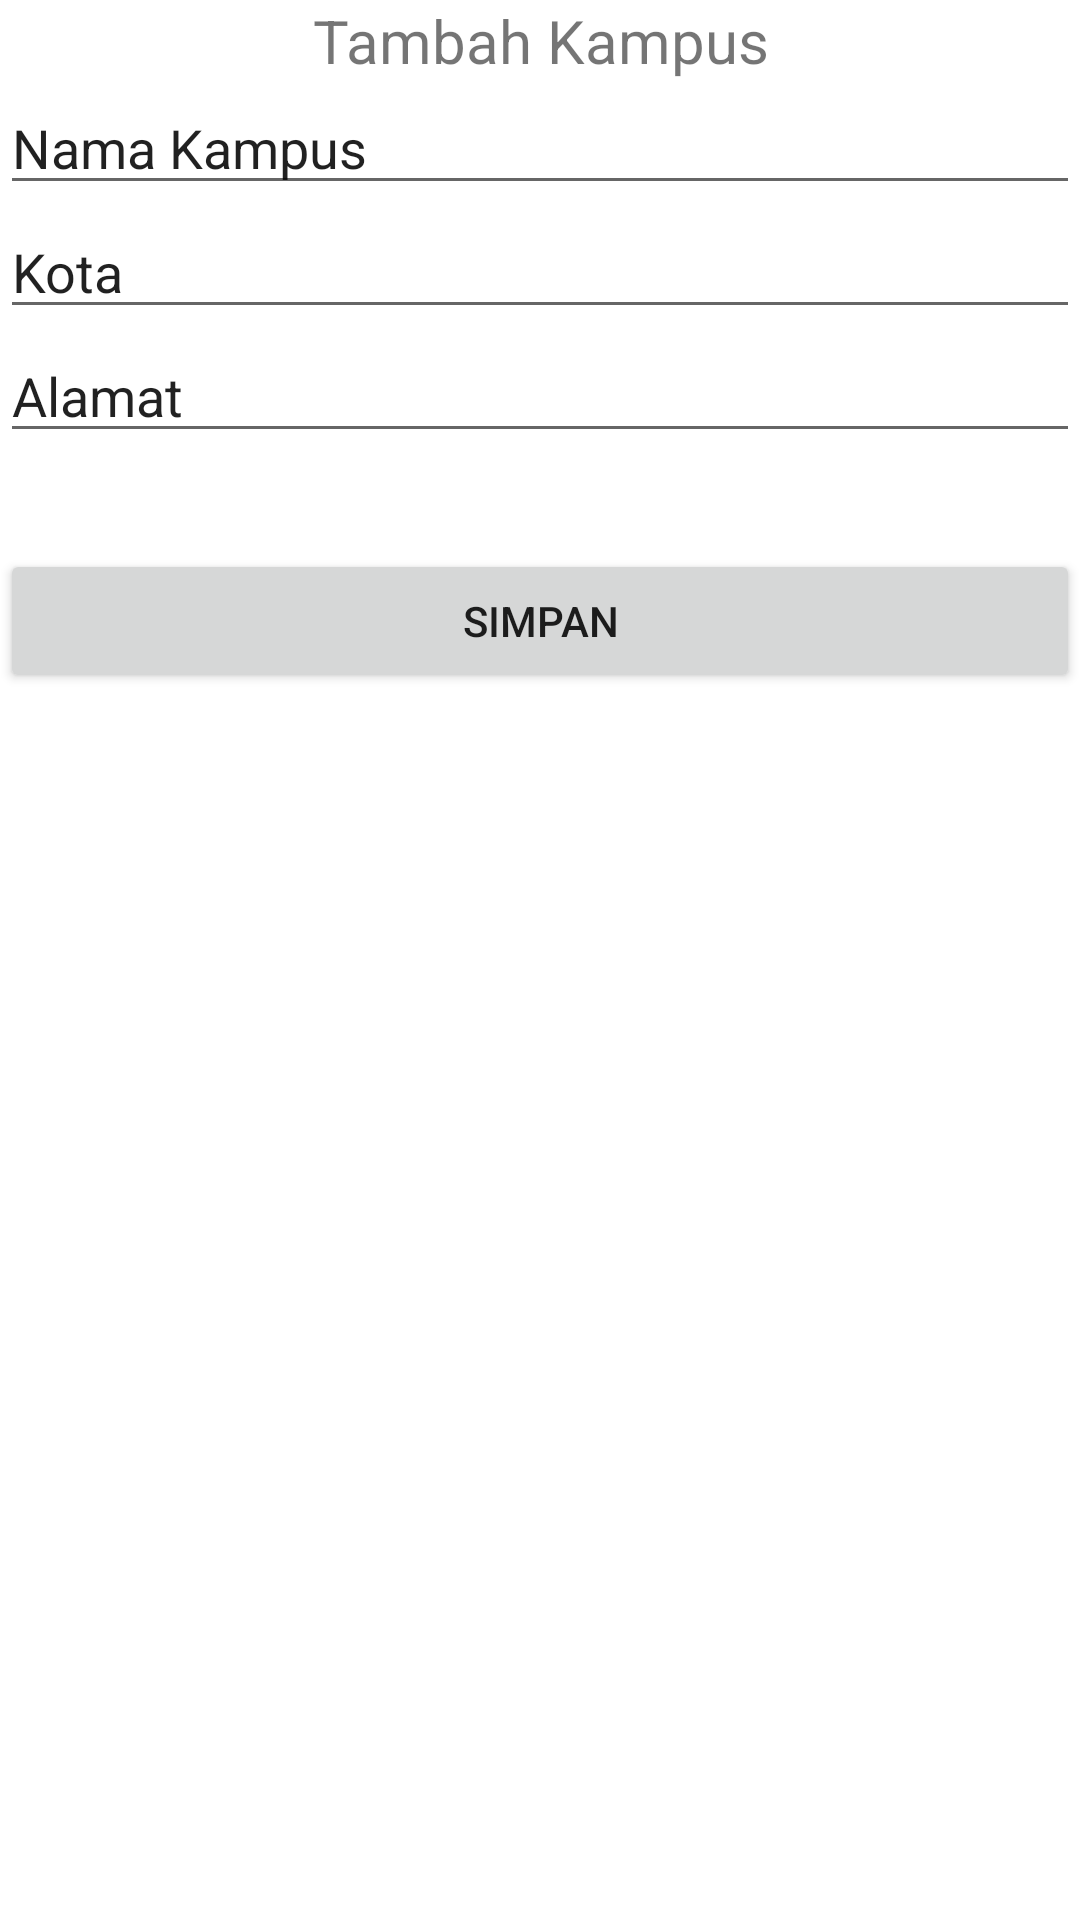

Layout XML and referenced resources for this Android screen:
<!-- AndroidManifest.xml: application theme Theme.UTS_PAB_MATTHEW -->
<!-- res/layout/activity_tambah.xml -->
<?xml version="1.0" encoding="utf-8"?>
<LinearLayout xmlns:android="http://schemas.android.com/apk/res/android"
    xmlns:app="http://schemas.android.com/apk/res-auto"
    xmlns:tools="http://schemas.android.com/tools"
    android:layout_width="match_parent"
    android:layout_height="match_parent"
    android:layout_margin="6dp"
    android:orientation="vertical"
    tools:context=".TambahActivity">

    <TextView
        android:layout_width="match_parent"
        android:layout_height="wrap_content"
        android:text="Tambah Kampus"
        android:textSize="20dp"
        android:gravity="center_horizontal"/>

    <EditText
        android:id="@+id/et_namakampus"
        android:layout_width="match_parent"
        android:layout_height="wrap_content"
        android:text="Nama Kampus"
        />

    <EditText
        android:id="@+id/et_kota"
        android:layout_width="match_parent"
        android:layout_height="wrap_content"
        android:text="Kota"
        />

    <EditText
        android:id="@+id/et_alamat"
        android:layout_width="match_parent"
        android:layout_height="wrap_content"
        android:text="Alamat"
        />
    <Button
        android:id="@+id/btn_simpan"
        android:layout_width="match_parent"
        android:layout_height="wrap_content"
        android:text="Simpan"
        android:layout_marginTop="32dp"/>


</LinearLayout>
<!-- resources referenced by this layout -->
<resources>
  <style name="Theme.UTS_PAB_MATTHEW" parent="Theme.MaterialComponents.DayNight.DarkActionBar">
          
          <item name="colorPrimary">@color/purple_500</item>
          <item name="colorPrimaryVariant">@color/purple_700</item>
          <item name="colorOnPrimary">@color/white</item>
          
          <item name="colorSecondary">@color/teal_200</item>
          <item name="colorSecondaryVariant">@color/teal_700</item>
          <item name="colorOnSecondary">@color/black</item>
          
          <item name="android:statusBarColor">?attr/colorPrimaryVariant</item>
          
      </style>
  <!-- not gathered from this repository: default colours our renderer supplied (Android Studio template values) -->
  <color name="purple_500">#FF6200EE</color>
  <color name="purple_700">#FF3700B3</color>
  <color name="teal_200">#FF03DAC5</color>
  <color name="teal_700">#FF018786</color>
  <color name="black">#FF000000</color>
  <color name="white">#FFFFFFFF</color>
</resources>
